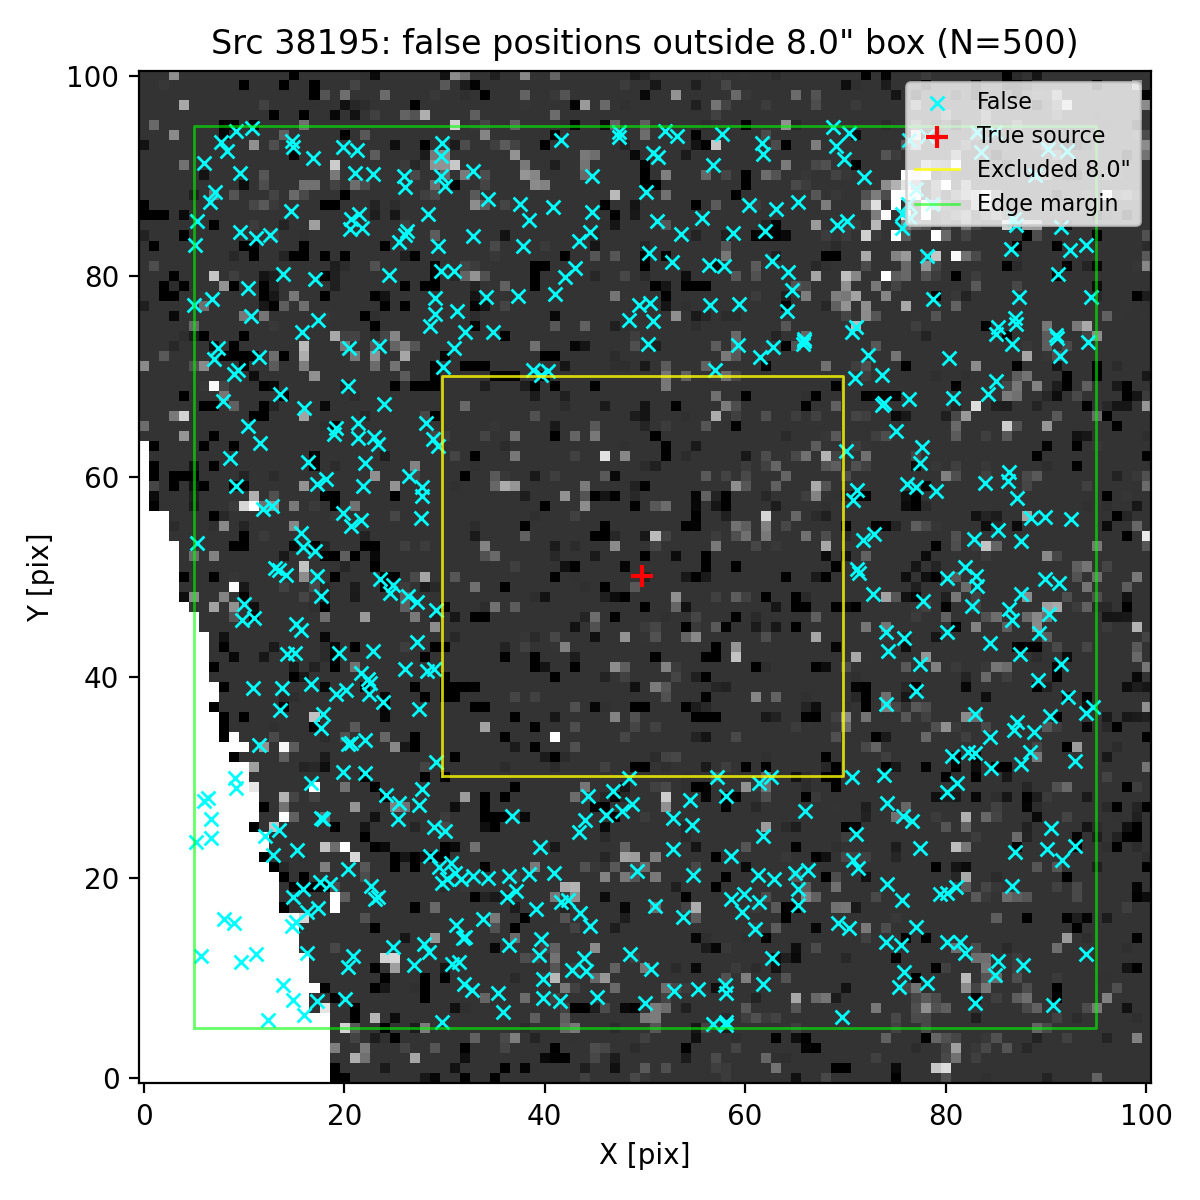

Values plotted in this chart, from the file beside it:
ra, dec, z_av
150.2, 2.331, 3.181
150.2, 2.329, 3.181
150.2, 2.328, 3.181
150.2, 2.332, 3.181
150.2, 2.329, 3.181
150.2, 2.333, 3.181
150.2, 2.329, 3.181
150.2, 2.329, 3.181
150.2, 2.33, 3.181
150.2, 2.328, 3.181
150.2, 2.331, 3.181
150.2, 2.328, 3.181
150.2, 2.33, 3.181
150.2, 2.329, 3.181
150.2, 2.332, 3.181
150.2, 2.332, 3.181
150.2, 2.329, 3.181
150.2, 2.329, 3.181
150.2, 2.329, 3.181
150.2, 2.331, 3.181
150.2, 2.333, 3.181
150.2, 2.332, 3.181
150.2, 2.33, 3.181
150.2, 2.33, 3.181
150.2, 2.331, 3.181
150.2, 2.329, 3.181
150.2, 2.331, 3.181
150.2, 2.333, 3.181
150.2, 2.332, 3.181
150.2, 2.331, 3.181
150.2, 2.333, 3.181
150.2, 2.329, 3.181
150.2, 2.329, 3.181
150.2, 2.328, 3.181
150.2, 2.332, 3.181
150.2, 2.332, 3.181
150.2, 2.332, 3.181
150.2, 2.332, 3.181
150.2, 2.332, 3.181
150.2, 2.328, 3.181
150.2, 2.329, 3.181
150.2, 2.328, 3.181
150.2, 2.329, 3.181
150.2, 2.328, 3.181
150.2, 2.328, 3.181
150.2, 2.332, 3.181
150.2, 2.331, 3.181
150.2, 2.328, 3.181
150.2, 2.331, 3.181
150.2, 2.333, 3.181
150.2, 2.331, 3.181
150.2, 2.329, 3.181
150.2, 2.329, 3.181
150.2, 2.328, 3.181
150.2, 2.331, 3.181
150.2, 2.333, 3.181
150.2, 2.331, 3.181
150.2, 2.333, 3.181
150.2, 2.332, 3.181
150.2, 2.33, 3.181
... 440 more rows
